Run: headless pygame with SDL's dummy video driver; simulated clock (each Clock.tick advances the game by its frame time, no real sleeping); random seed 0; keys injected as events and as key.get_pressed() state; no mouse input.
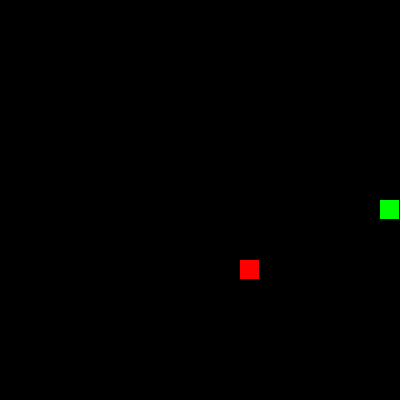
Frame 1 of 1 · flips 1–60 · no input (game ended)

The pygame program that drew these frames:

import random
import sys

import pygame

#from pygame.locals import *

# 初始化游戏
pygame.init()

# 游戏窗口大小
WIDTH = 400
HEIGHT = 400

# 方块大小
BLOCK_SIZE = 20

# 颜色定义
colors = {
    'background': (0, 0, 0),
    'snake': (0, 255, 0),
    'food': (255, 0, 0)
}

window = pygame.display.set_mode((WIDTH, HEIGHT))
pygame.display.set_caption('贪吃蛇游戏')

# 蛇的初始位置和方向
snake_pos = [{'x': 10, 'y': 10}]
direction = 'right'
next_direction = direction

# 食物的位置
food_pos = {'x': random.randint(0, (WIDTH // BLOCK_SIZE) - 1),
            'y': random.randint(0, (HEIGHT // BLOCK_SIZE) - 1)}

# 游戏速度和分数
clock = pygame.time.Clock()
speed = 10
score = 0

while True:
    for event in pygame.event.get():
        if event.type == pygame.QUIT:
            pygame.quit()
            sys.exit()
        elif event.type == pygame.KEYDOWN:
            if event.key == pygame.K_UP and direction != 'down':
                next_direction = 'up'
            elif event.key == pygame.K_DOWN and direction != 'up':
                next_direction = 'down'
            elif event.key == pygame.K_LEFT and direction != 'right':
                next_direction = 'left'
            elif event.key == pygame.K_RIGHT and direction != 'left':
                next_direction = 'right'

    # 更新方向
    direction = next_direction

    # 移动头部
    head = snake_pos[0].copy()
    if direction == 'up':
        head['y'] -= 1
    elif direction == 'down':
        head['y'] += 1
    elif direction == 'left':
        head['x'] -= 1
    else:
        head['x'] += 1

    # 检查边界碰撞
    if (head['x'] < 0 or head['x'] >= WIDTH // BLOCK_SIZE or
        head['y'] < 0 or head['y'] >= HEIGHT // BLOCK_SIZE):
        print('游戏结束，得分:', score)
        pygame.quit()
        sys.exit()

    # 检查自身碰撞
    if head in snake_pos:
        print('游戏结束，得分:', score)
        pygame.quit()
        sys.exit()

    # 插入新的头部
    snake_pos.insert(0, head)

    # 检测是否吃到食物
    if head['x'] == food_pos['x'] and head['y'] == food_pos['y']:
        score += 1
        speed += 0.5
        # 生成新食物
        while True:
            new_food = {'x': random.randint(0, (WIDTH // BLOCK_SIZE) - 1),
                        'y': random.randint(0, (HEIGHT // BLOCK_SIZE) - 1)}
            if new_food not in snake_pos:
                food_pos = new_food
                break
    else:
        # 移除尾部，保持长度不变
        snake_pos.pop()

    # 绘制背景
    window.fill(colors['background'])

    # 绘制蛇
    for pos in snake_pos:
        pygame.draw.rect(window, colors['snake'],
                        (pos['x'] * BLOCK_SIZE, pos['y'] * BLOCK_SIZE,
                         BLOCK_SIZE - 1, BLOCK_SIZE - 1))

    # 绘制食物
    pygame.draw.rect(window, colors['food'],
                    (food_pos['x'] * BLOCK_SIZE, food_pos['y'] * BLOCK_SIZE,
                     BLOCK_SIZE - 1, BLOCK_SIZE - 1))

    # 更新画面和控制速度
    pygame.display.flip()
    clock.tick(speed)
